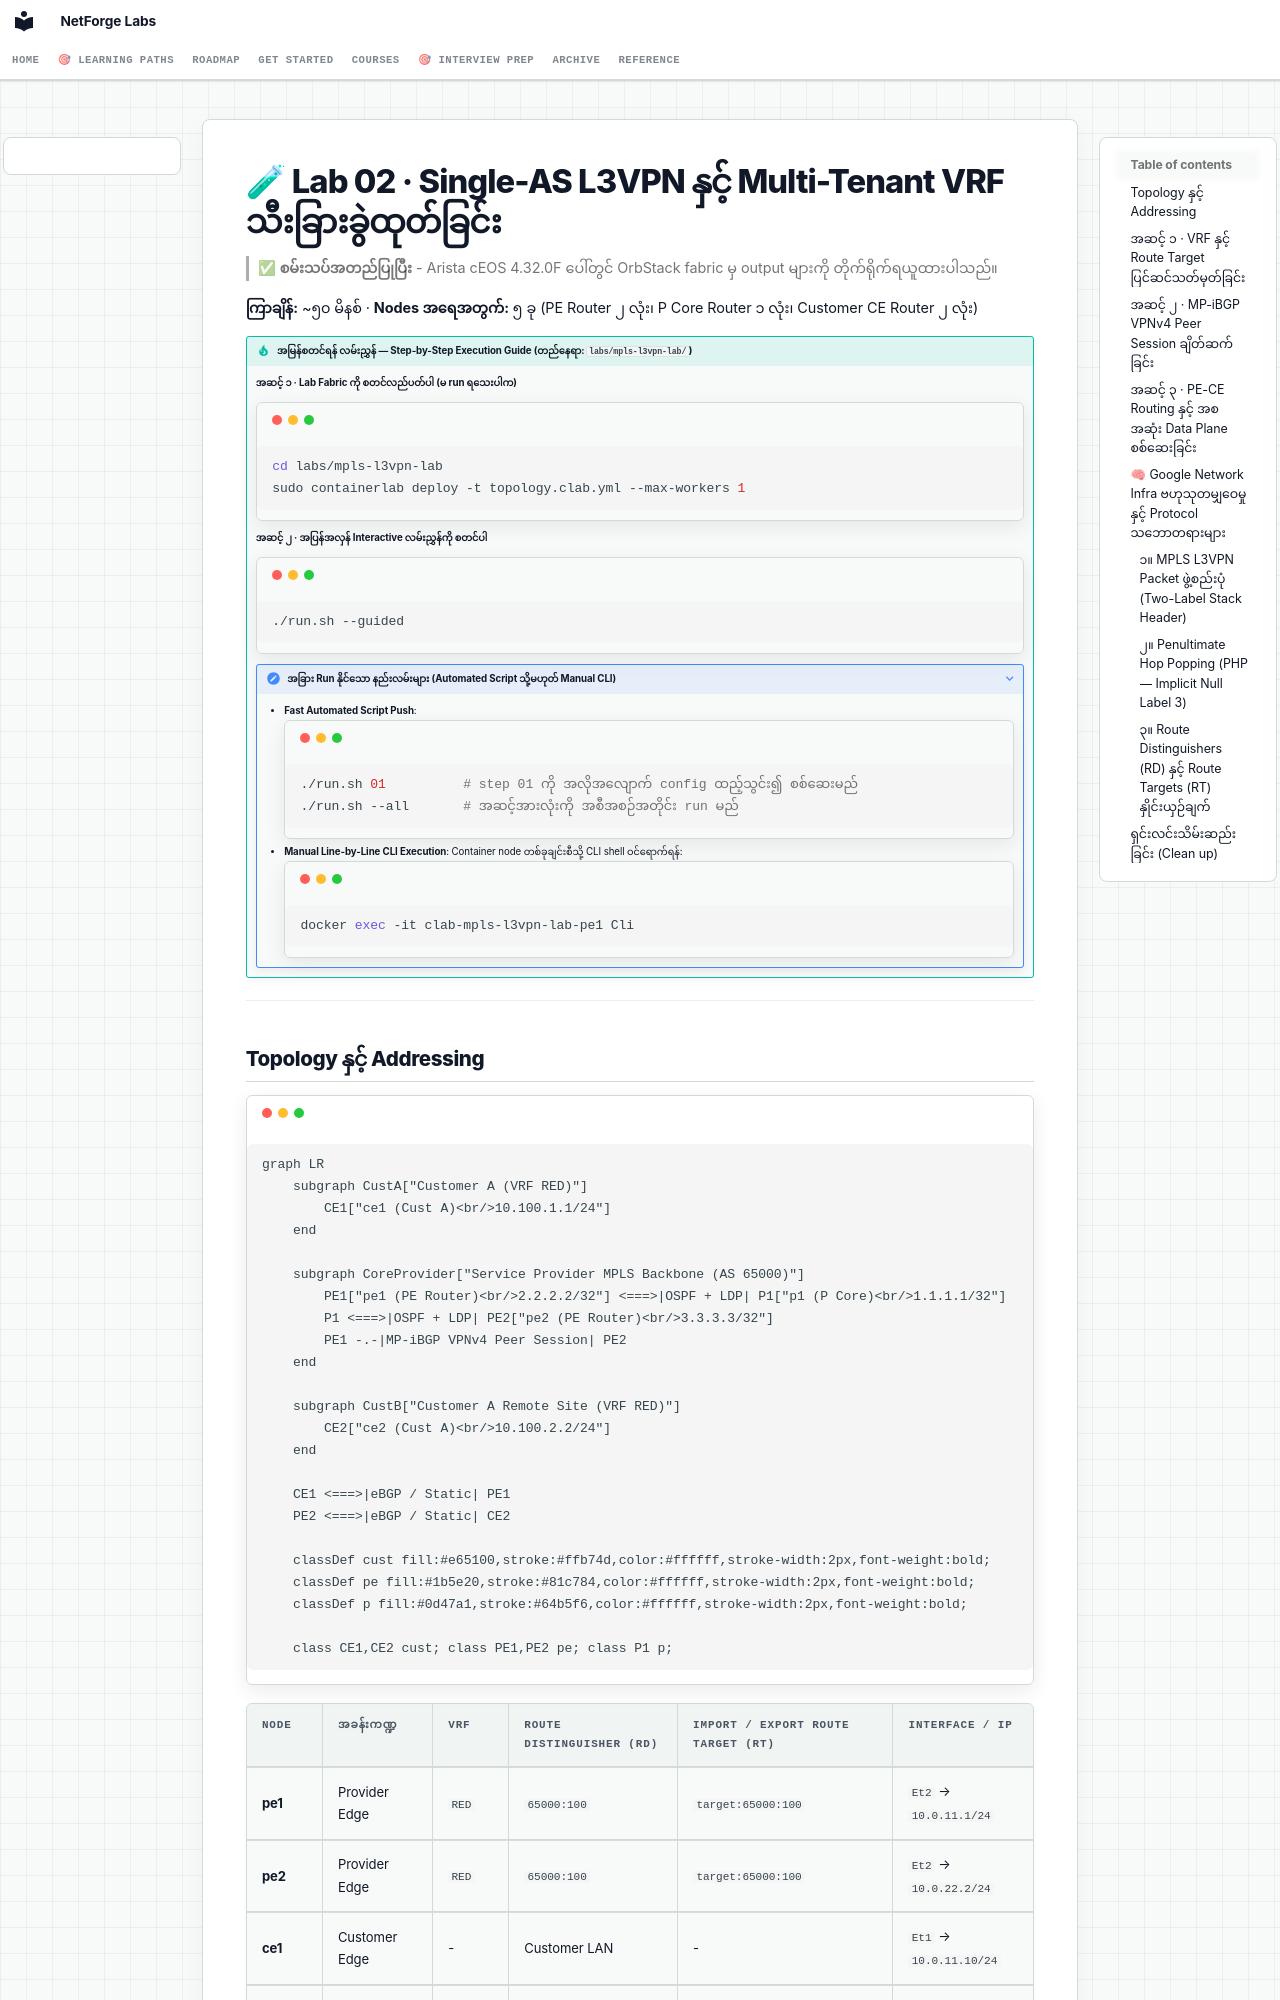

repository: etherhtun/netforge-labs · page: courses/03-mpls-l3vpn/lab-02-l3vpn-option-a.my/index.html · generator: mkdocs

# 🧪 Lab 02 · Single-AS L3VPN နှင့် Multi-Tenant VRF သီးခြားခွဲထုတ်ခြင်း {: #lab-02-single-as-l3vpn-multi-tenant-vrf-isolation }

> ✅ **စမ်းသပ်အတည်ပြုပြီး** - Arista cEOS 4.32.0F ပေါ်တွင် OrbStack fabric မှ output များကို တိုက်ရိုက်ရယူထားပါသည်။

**ကြာချိန်:** ~၅၀ မိနစ် · **Nodes အရေအတွက်:** ၅ ခု (PE Router ၂ လုံး၊ P Core Router ၁ လုံး၊ Customer CE Router ၂ လုံး)

!!! tip "အမြန်စတင်ရန် လမ်းညွှန် — Step-by-Step Execution Guide (တည်နေရာ: `labs/mpls-l3vpn-lab/`)"
    **အဆင့် ၁ · Lab Fabric ကို စတင်လည်ပတ်ပါ (မ run ရသေးပါက)**
    ```bash
    cd labs/mpls-l3vpn-lab
    sudo containerlab deploy -t topology.clab.yml --max-workers 1
    ```

    **အဆင့် ၂ · အပြန်အလှန် Interactive လမ်းညွှန်ကို စတင်ပါ**
    ```bash
    ./run.sh --guided
    ```

    ??? note "အခြား Run နိုင်သော နည်းလမ်းများ (Automated Script သို့မဟုတ် Manual CLI)"
        - **Fast Automated Script Push**:
          ```bash
          ./run.sh 01          # step 01 ကို အလိုအလျောက် config ထည့်သွင်း၍ စစ်ဆေးမည်
          ./run.sh --all       # အဆင့်အားလုံးကို အစီအစဉ်အတိုင်း run မည်
          ```
        - **Manual Line-by-Line CLI Execution**:
          Container node တစ်ခုချင်းစီသို့ CLI shell ဝင်ရောက်ရန်:
          ```bash
          docker exec -it clab-mpls-l3vpn-lab-pe1 Cli
          ```

---
